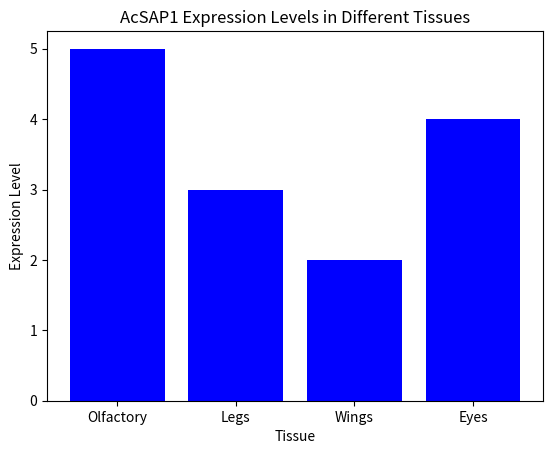

Write the Python code that produced this figure.
import pandas as pd
import matplotlib.pyplot as plt

# Load AcSAP1 expression data
data = {'Tissue': ['Olfactory', 'Legs', 'Wings', 'Eyes'], 'Expression Level': [5, 3, 2, 4]}
df = pd.DataFrame(data)

# Plotting the expression levels
plt.bar(df['Tissue'], df['Expression Level'], color='blue')
plt.title('AcSAP1 Expression Levels in Different Tissues')
plt.xlabel('Tissue')
plt.ylabel('Expression Level')
plt.show()

# Further analysis can be added here.